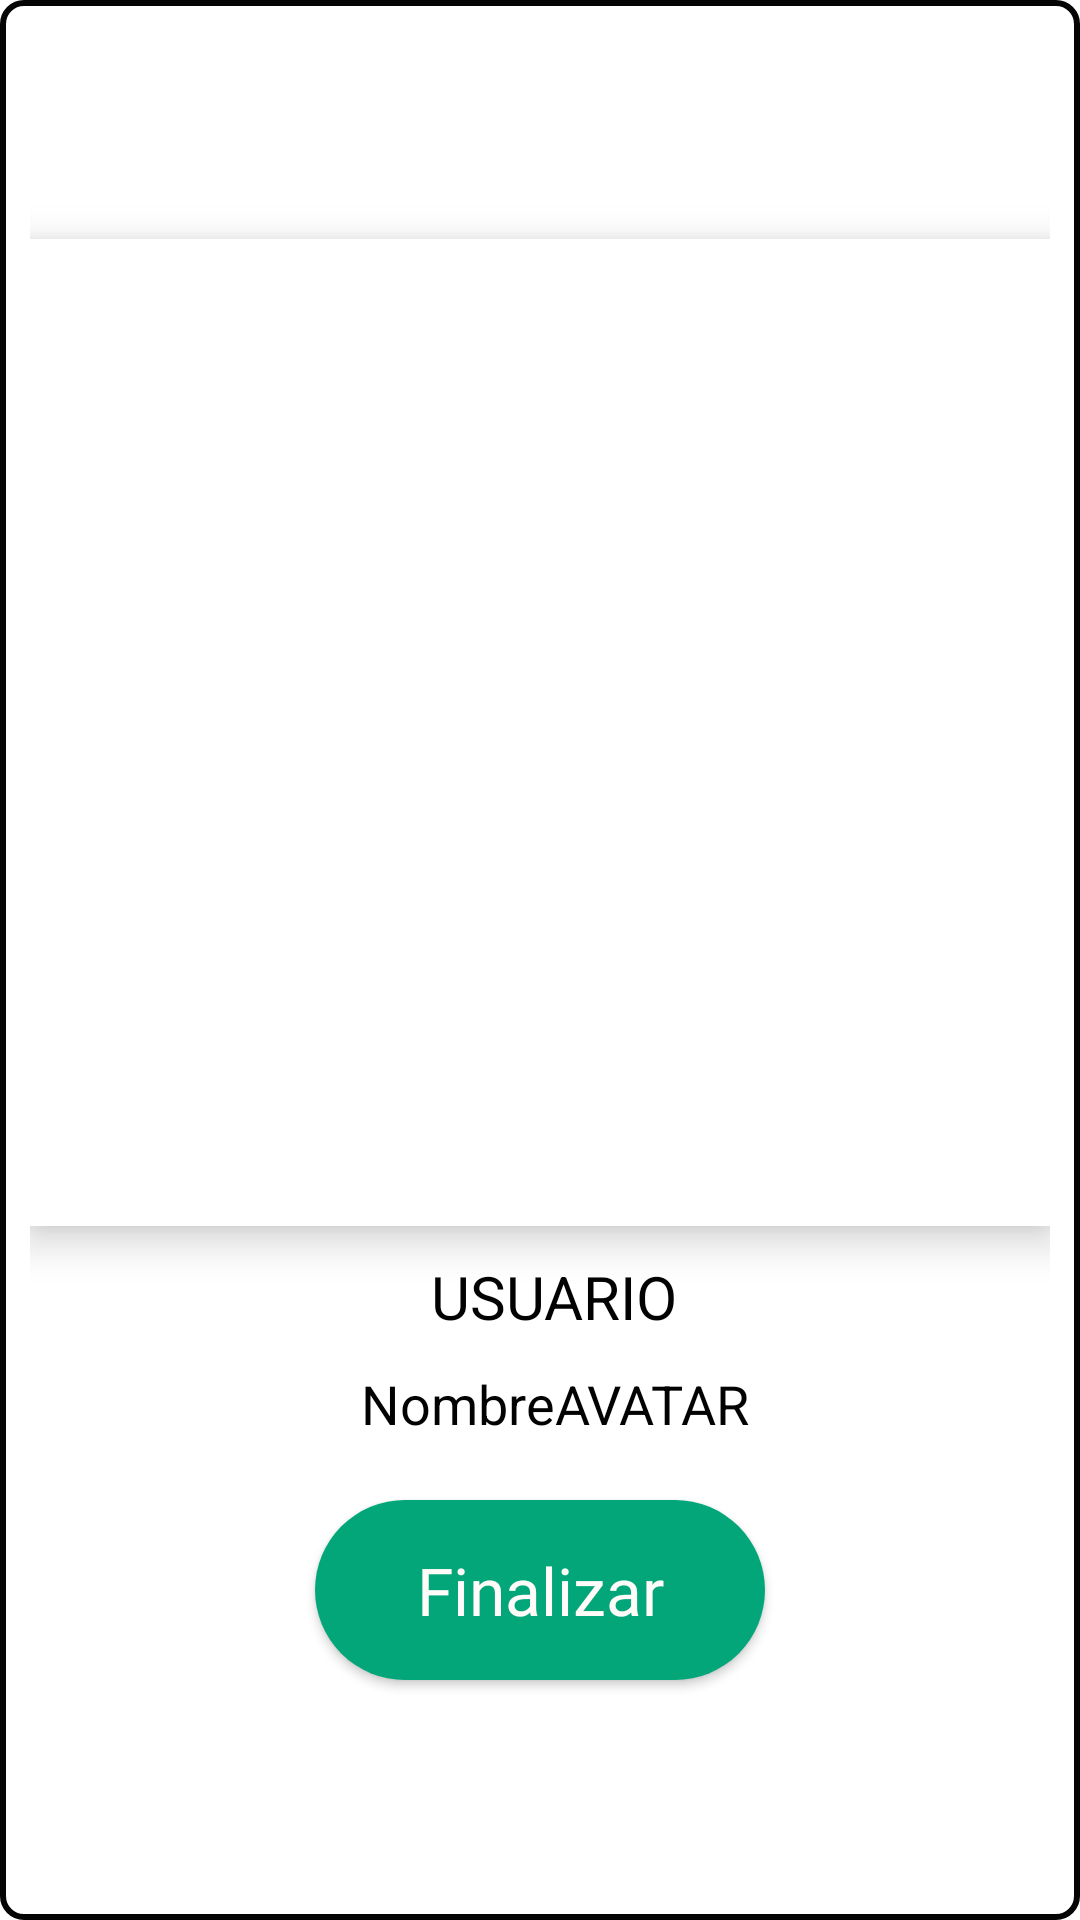

This screen was rendered from an Android layout file. Write that file and the resources it references.
<!-- AndroidManifest.xml: application theme Theme.DAL -->
<!-- res/layout/emergente_registrar_usuarios.xml -->
<?xml version="1.0" encoding="utf-8"?>
<LinearLayout xmlns:android="http://schemas.android.com/apk/res/android"
    android:orientation="vertical" android:layout_width="match_parent"
    android:layout_height="match_parent"
    android:gravity="center"
    android:background="@drawable/butoontres">

    <LinearLayout
        android:layout_width="match_parent"
        android:layout_height="match_parent"
        android:orientation="vertical"
        android:gravity="center"
        android:padding="10dp">

        <com.google.android.material.bottomnavigation.BottomNavigationView
            android:layout_width="match_parent"
            android:layout_height="329dp">

            <ImageView
                android:id="@+id/ivImg"
                android:layout_width="wrap_content"
                android:layout_height="wrap_content"
                android:src="@drawable/incognito" />

        </com.google.android.material.bottomnavigation.BottomNavigationView>

        <TextView
            android:id="@+id/lblUsuario"
            android:layout_width="wrap_content"
            android:layout_height="wrap_content"
            android:layout_marginTop="10dp"
            android:hint="USUARIO"
            android:layout_marginLeft="5dp"
            android:textColorHint="#020202"
            android:textSize="20sp"/>

        <TextView
            android:id="@+id/lblAvatar"
            android:layout_width="wrap_content"
            android:layout_height="wrap_content"
            android:layout_marginLeft="5dp"
            android:layout_marginTop="10dp"
            android:hint="NombreAVATAR"
            android:textColorHint="#020202"
            android:textSize="18sp" />

        <Button
            android:id="@+id/btnRegistrarConfirmar"
            android:layout_width="150dp"
            android:layout_height="60dp"
            android:layout_marginTop="20dp"
            android:background="@drawable/btn_login_color"
            android:fontFamily="@font/joti_one"
            android:text="Finalizar"
            android:textAllCaps="false"
            android:textColor="#FFFBF8"
            android:textSize="22dp" />

    </LinearLayout>

</LinearLayout>
<!-- resources referenced by this layout -->
<resources>
  <!-- drawable btn_login_color (drawable) -->
  <?xml version="1.0" encoding="utf-8"?>
  <shape xmlns:android="http://schemas.android.com/apk/res/android">
  
      <solid android:color="#03A679"></solid>
  
      <corners android:radius="50dp"></corners>
  
  </shape>
  <!-- drawable butoontres (drawable-xhdpi) -->
  <?xml version="1.0" encoding="utf-8"?>
  <shape xmlns:android="http://schemas.android.com/apk/res/android">
      <corners android:radius="7dp"/>
      <stroke
          android:width="2dp"
          android:color="#050505" />
  </shape>
  <style name="Theme.DAL" parent="Theme.MaterialComponents.DayNight.NoActionBar">
          
          <item name="colorPrimary">@color/purple_500</item>
          <item name="colorPrimaryVariant">@color/purple_700</item>
          <item name="colorOnPrimary">@color/white</item>
          
          <item name="colorSecondary">@color/teal_200</item>
          <item name="colorSecondaryVariant">@color/teal_700</item>
          <item name="colorOnSecondary">@color/black</item>
          
          <item name="android:statusBarColor" tools:targetApi="l">?attr/colorPrimaryVariant</item>
          
      </style>
  <color name="purple_500">#FF6200EE</color>
  <color name="purple_700">#FF3700B3</color>
  <color name="white">#FFFFFFFF</color>
  <color name="teal_200">#FF03DAC5</color>
  <color name="teal_700">#FF018786</color>
  <color name="black">#FF000000</color>
</resources>
